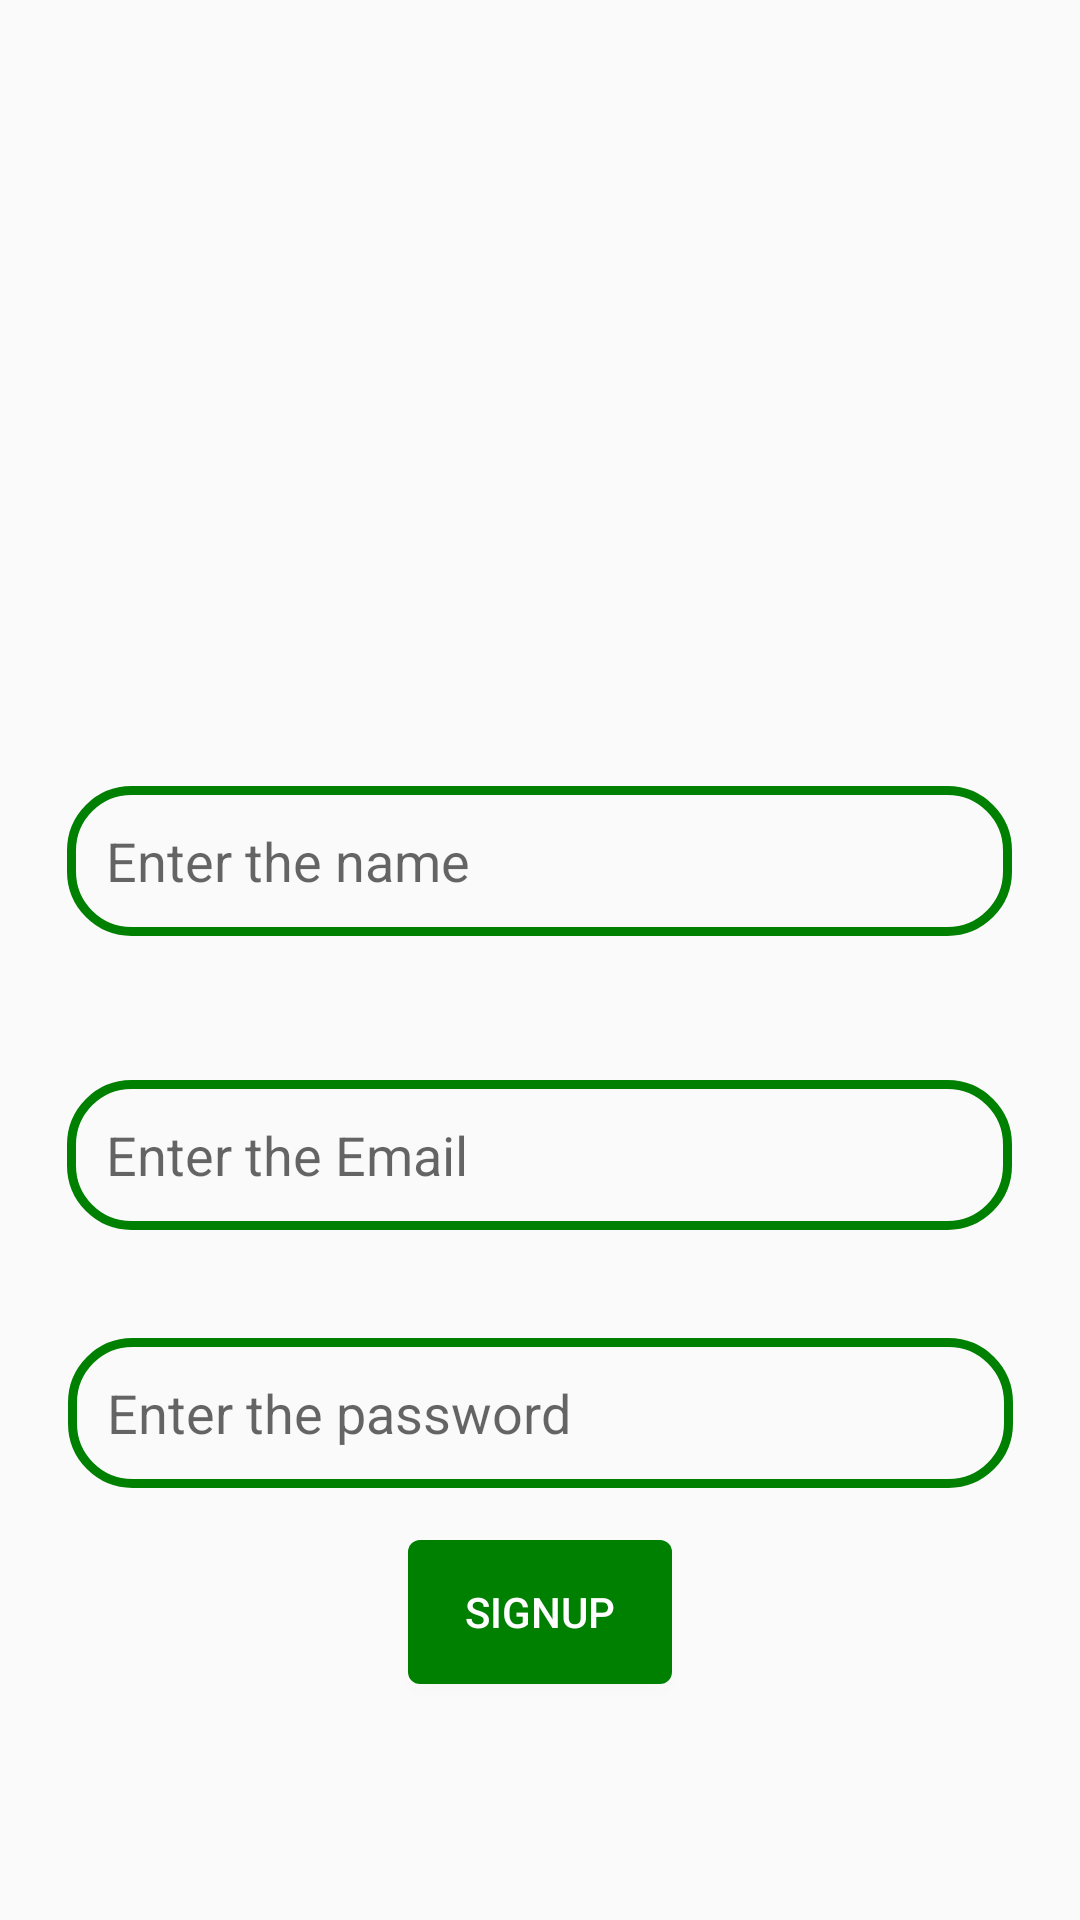

Produce the Android XML layout that renders to this screen, including the resource entries it uses.
<!-- AndroidManifest.xml: application theme Theme.CheatingApp -->
<!-- res/layout/activity_signup_page.xml -->
<?xml version="1.0" encoding="utf-8"?>
<androidx.constraintlayout.widget.ConstraintLayout xmlns:android="http://schemas.android.com/apk/res/android"
    xmlns:app="http://schemas.android.com/apk/res-auto"
    xmlns:tools="http://schemas.android.com/tools"
    android:layout_width="match_parent"
    android:layout_height="match_parent"
    tools:context=".SignupPage">

    <ImageView
        android:id="@+id/imageView"
        android:layout_width="150dp"
        android:layout_height="150dp"
        android:layout_marginTop="64dp"
        android:src="@drawable/mylogo"
        app:layout_constraintEnd_toEndOf="parent"
        app:layout_constraintHorizontal_bias="0.459"
        app:layout_constraintStart_toStartOf="parent"
        app:layout_constraintTop_toTopOf="parent" />

    <EditText
        android:id="@+id/edt_name2"
        android:layout_width="315dp"
        android:layout_height="50dp"
        android:layout_marginTop="48dp"
        android:background="@drawable/edt_background"
        android:ems="10"
        android:hint="Enter the name"
        android:inputType="text"
        android:paddingLeft="13dp"
        app:layout_constraintEnd_toEndOf="parent"
        app:layout_constraintHorizontal_bias="0.497"
        app:layout_constraintStart_toStartOf="parent"
        app:layout_constraintTop_toBottomOf="@+id/imageView" />

    <EditText
        android:id="@+id/edt_email2"
        android:layout_width="315dp"
        android:layout_height="50dp"
        android:layout_marginTop="48dp"
        android:background="@drawable/edt_background"
        android:ems="10"
        android:hint="Enter the Email"
        android:inputType="text"
        android:paddingLeft="13dp"
        app:layout_constraintEnd_toEndOf="parent"
        app:layout_constraintHorizontal_bias="0.497"
        app:layout_constraintStart_toStartOf="parent"
        app:layout_constraintTop_toBottomOf="@+id/edt_name2" />

    <EditText
        android:id="@+id/edt_password2"
        android:layout_width="315dp"
        android:layout_height="50dp"
        android:layout_marginTop="36dp"
        android:background="@drawable/edt_background"
        android:ems="10"
        android:hint="Enter the password"
        android:inputType="text"
        android:paddingLeft="13dp"
        app:layout_constraintEnd_toEndOf="parent"
        app:layout_constraintStart_toStartOf="parent"
        app:layout_constraintTop_toBottomOf="@+id/edt_email2" />

    <Button
        android:id="@+id/btn_signup2"
        android:layout_width="wrap_content"
        android:layout_height="wrap_content"
        android:background="@drawable/btn_background"
        android:text="signup"
        android:textColor="@color/white"
        app:layout_constraintBottom_toBottomOf="parent"
        app:layout_constraintEnd_toEndOf="parent"
        app:layout_constraintStart_toStartOf="parent"
        app:layout_constraintTop_toBottomOf="@+id/edt_password2"
        app:layout_constraintVertical_bias="0.182" />
</androidx.constraintlayout.widget.ConstraintLayout>
<!-- resources referenced by this layout -->
<resources>
  <color name="white">#FFFFFFFF</color>
  <!-- drawable btn_background (drawable) -->
  <?xml version="1.0" encoding="utf-8"?>
  <shape xmlns:android="http://schemas.android.com/apk/res/android">
  <corners android:radius="4dp"/>
  <solid android:color="@color/green"/>
  </shape>
  <!-- drawable edt_background (drawable) -->
  <?xml version="1.0" encoding="utf-8"?>
  <shape xmlns:android="http://schemas.android.com/apk/res/android">
  
  <corners android:radius="20dp"/>
  <stroke android:color="@color/green" android:width="3dp"/>
  
  </shape>
  <style name="Theme.CheatingApp" parent="Base.Theme.CheatingApp" />
  <color name="green">#008000</color>
  <style name="Base.Theme.CheatingApp" parent="Theme.AppCompat.Light">
          
          
      </style>
</resources>
